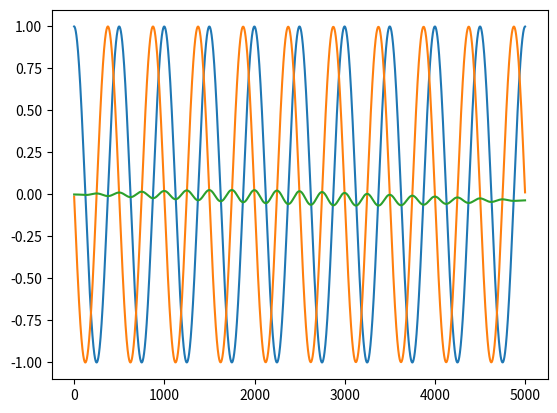

Generate this figure with matplotlib:
import numpy as np
from scipy.sparse import block_diag
import matplotlib.pyplot as plt
from tqdm import tqdm


class cismon:
    """Actually, Quantum Mechanics forbids this"""

    def __init__(
        self, init_state, omega, alpha, tau=0.001, T=5, time_dependent=True
    ):
        self.psi = init_state

        self.alpha = alpha * (2 * np.pi)
        self.omega = omega * (2 * np.pi)
        self.time_dependent = time_dependent

        self.tau = tau
        self.N = int(T / tau)
        self.T = T
        self.t = tau * np.arange(self.N)

        self.dim = len(init_state)

        n = np.sqrt(np.arange(1, self.dim))
        # self.a = np.zeros([self.dim, self.dim])
        # self.a[:-1, 1:] = np.diag(n)

        pre_a = np.diag(n)
        self.a = np.pad(
            pre_a, [(0, 1), (1, 0)], mode="constant", constant_values=0
        )
        # H_drive = (a.T + a)*Pulse(t)
        N_op = self.a.T @ self.a
        H_trans = self.omega * N_op + alpha / 2 * N_op @ (
            N_op - np.eye(self.dim)
        )

        self.exptrans = np.diag(np.exp(-1j * self.tau * np.diag(H_trans)))

    def Pulse(self, t):
        P = (
            np.pi
            / 2
            * np.pi
            / self.T
            * np.sin(np.pi * t / self.T)
            * np.cos(self.omega * t)
        )
        return P

    def X(self):
        return (
            self.psi[:2].conj().T @ np.array([[0, 1], [1, 0]]) @ self.psi[:2]
        )

    def Y(self):
        return (
            self.psi[:2].conj().T
            @ np.array([[0, -1j], [1j, 0]])
            @ self.psi[:2]
        )

    def Z(self):
        return (
            self.psi[:2].conj().T @ np.array([[1, 0], [0, -1]]) @ self.psi[:2]
        )

    def update_Mat(self):
        for t in self.t:
            evenlist = (
                -self.tau
                * np.sqrt(np.arange(0, self.dim, 2))
                / 2
                * self.Pulse(t)
            )
            oddlist = (
                -self.tau
                * np.sqrt(np.arange(1, self.dim, 2))
                / 2
                * self.Pulse(t)
            )
            expK1_2 = block_diag(
                [
                    np.array(
                        [
                            [np.cos(oddlist[i]), 1j * np.sin(oddlist[i])],
                            [1j * np.sin(oddlist[i]), np.cos(oddlist[i])],
                        ]
                    )
                    for i in range(int((self.dim) / 2))
                ],
            )
            expK2_2 = block_diag(
                [1]
                + [
                    np.array(
                        [
                            [np.cos(evenlist[i]), 1j * np.sin(evenlist[i])],
                            [1j * np.sin(evenlist[i]), np.cos(evenlist[i])],
                        ]
                    )
                    for i in range(1, int((self.dim) / 2))
                ]
                + [1],
            )
            yield (expK1_2 @ expK2_2 @ self.exptrans @ expK2_2 @ expK1_2)

    def run(self):
        X_vals = []
        Y_vals = []
        Z_vals = []
        if self.time_dependent:
            for M in tqdm(self.update_Mat()):
                self.psi = M @ self.psi
                X_vals.append(self.X())
                Y_vals.append(self.Y())
                Z_vals.append(self.Z())

        else:
            for t in tqdm(self.t):
                self.psi = self.exptrans @ self.psi
                X_vals.append(self.X())
                Y_vals.append(self.Y())
                Z_vals.append(self.Z())

        plt.plot(X_vals)
        plt.plot(Y_vals)
        plt.plot(Z_vals)


init_state = np.array([1, 1]) / np.sqrt(2)
a = cismon(init_state, 2, -0.1, time_dependent=True)
a.run()
plt.show()
